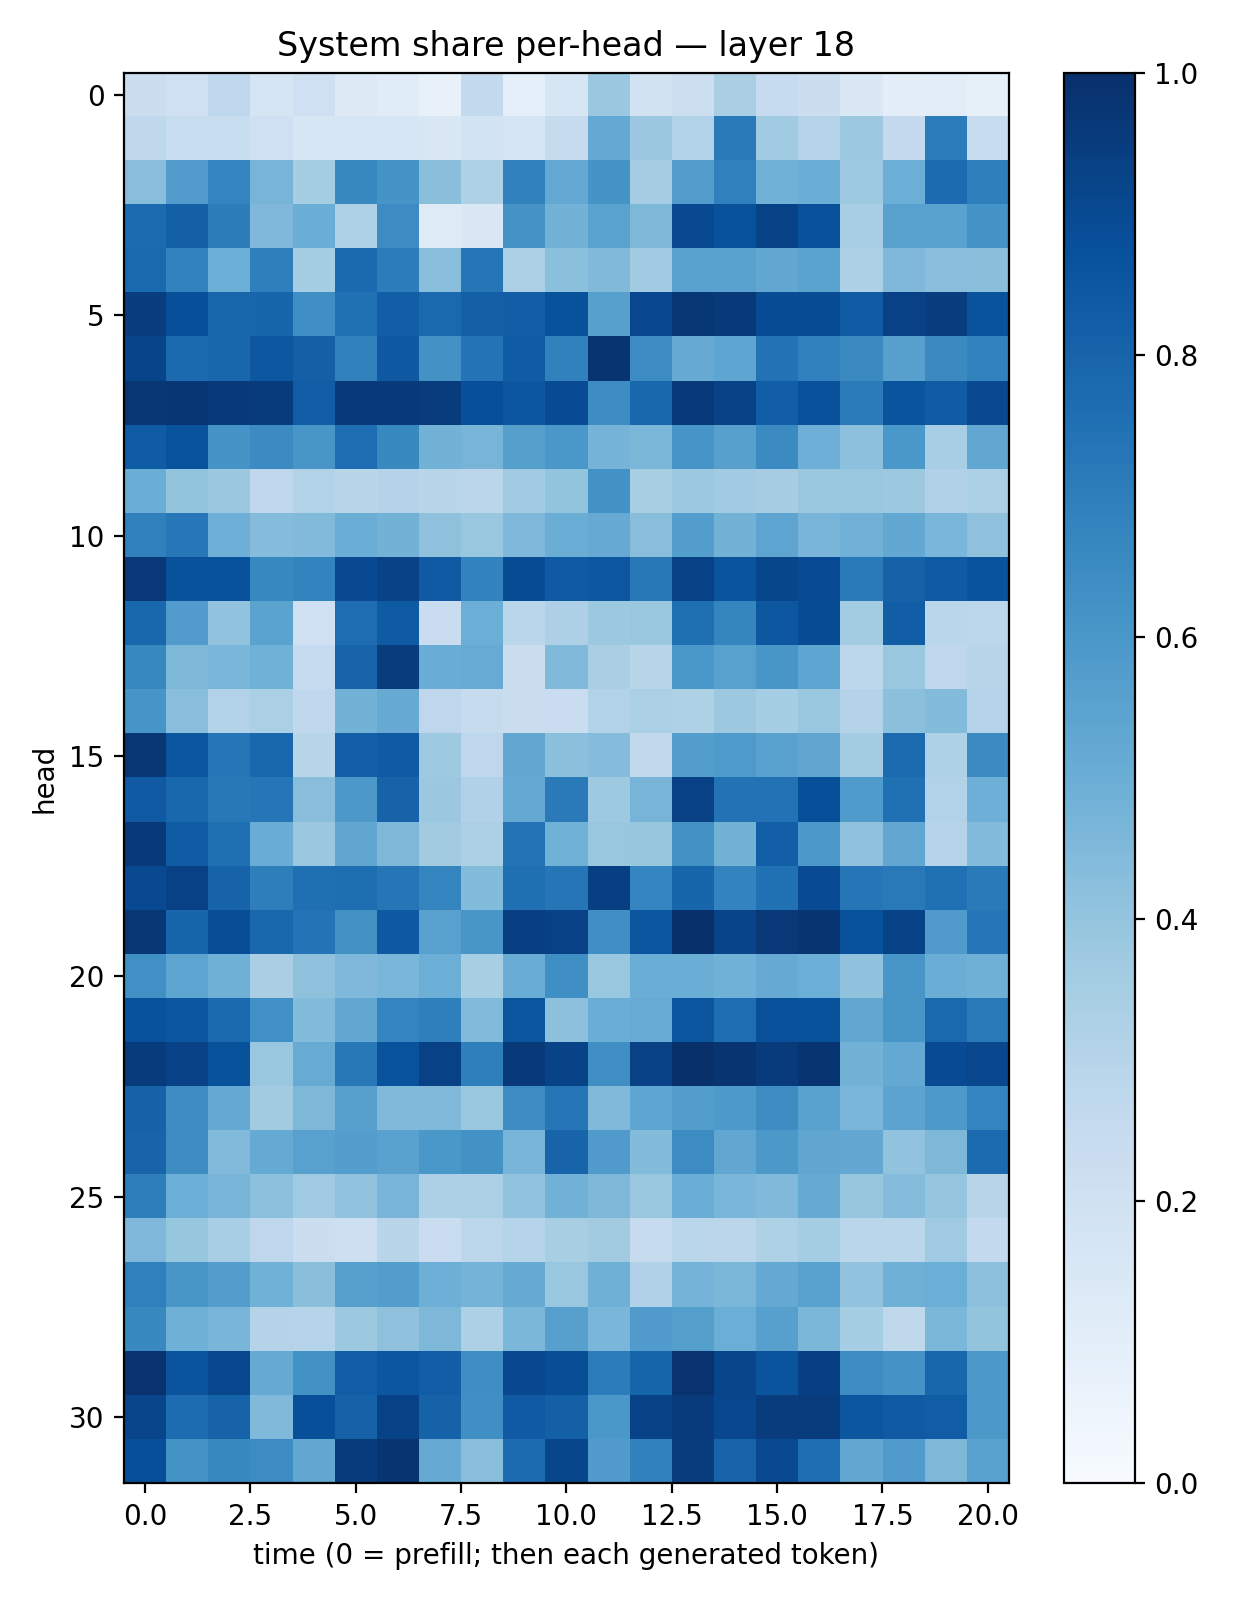

Values plotted in this chart, from the file beside it:
0.21900709, 0.21025059, 0.26757094, 0.16416013, 0.2081201, 0.13262096, 0.11611091, 0.074005686, 0.2610806, 0.08865458, 0.15867187, 0.38037774, 0.18939318, 0.21592258, 0.3373488, 0.2473261, 0.22312357, 0.14402126, 0.09555284, 0.10476113, 0.08560071
0.2727, 0.234, 0.2327, 0.2083, 0.1639, 0.1619, 0.1624, 0.1494, 0.1869, 0.1668, 0.2432, 0.521, 0.382, 0.3121, 0.712, 0.3639, 0.3026, 0.3772, 0.2532, 0.7059, 0.2388
0.4294, 0.577, 0.6726, 0.47, 0.3518, 0.6571, 0.6151, 0.4245, 0.3224, 0.6873, 0.52, 0.616, 0.3509, 0.5738, 0.6877, 0.4878, 0.5032, 0.3723, 0.498, 0.7696, 0.6916
0.7727, 0.8148, 0.6996, 0.4521, 0.5033, 0.3222, 0.6481, 0.1214, 0.1444, 0.6129, 0.4804, 0.5496, 0.4562, 0.8994, 0.8685, 0.9272, 0.8769, 0.3453, 0.5552, 0.5521, 0.6143
0.779, 0.6821, 0.4968, 0.6939, 0.3549, 0.7766, 0.7066, 0.427, 0.7269, 0.3327, 0.42, 0.447, 0.3664, 0.5535, 0.5534, 0.53, 0.5492, 0.3244, 0.4522, 0.4283, 0.4226
0.9435, 0.8824, 0.7904, 0.7933, 0.636, 0.7522, 0.8212, 0.7788, 0.8151, 0.8216, 0.8703, 0.5598, 0.908, 0.9724, 0.9632, 0.8887, 0.8904, 0.8318, 0.9298, 0.9415, 0.8645
0.9201, 0.7765, 0.7903, 0.8512, 0.8161, 0.6842, 0.8403, 0.6232, 0.7393, 0.8306, 0.6868, 0.979, 0.6473, 0.5155, 0.5381, 0.7432, 0.6883, 0.6549, 0.5597, 0.654, 0.6828
0.9711, 0.9741, 0.9589, 0.9563, 0.8268, 0.9591, 0.9574, 0.9496, 0.8813, 0.8535, 0.8913, 0.6424, 0.7856, 0.959, 0.9264, 0.821, 0.8771, 0.7078, 0.8617, 0.8286, 0.9008
0.8288, 0.867, 0.61, 0.6512, 0.6028, 0.7655, 0.6592, 0.479, 0.4705, 0.5645, 0.6012, 0.4739, 0.4596, 0.608, 0.5592, 0.6508, 0.4955, 0.417, 0.6003, 0.3442, 0.5286
0.5, 0.4015, 0.3799, 0.2768, 0.3132, 0.2895, 0.3061, 0.2902, 0.2822, 0.3667, 0.4004, 0.6228, 0.3406, 0.3772, 0.3653, 0.3484, 0.383, 0.384, 0.3772, 0.3184, 0.331
0.6891, 0.7232, 0.4944, 0.4341, 0.4431, 0.5037, 0.4791, 0.4119, 0.3897, 0.451, 0.5033, 0.5148, 0.4286, 0.5696, 0.4786, 0.54, 0.4673, 0.4806, 0.5249, 0.4623, 0.4139
0.9684, 0.8708, 0.8692, 0.666, 0.6787, 0.899, 0.9226, 0.8369, 0.6805, 0.8881, 0.8365, 0.8515, 0.7212, 0.9321, 0.8605, 0.9138, 0.8945, 0.7116, 0.8047, 0.8348, 0.8641
0.7888, 0.5744, 0.4038, 0.549, 0.2079, 0.7618, 0.8352, 0.2279, 0.4977, 0.2876, 0.3269, 0.3752, 0.3867, 0.7571, 0.6697, 0.8493, 0.8892, 0.3567, 0.8216, 0.288, 0.2781
0.6666, 0.4565, 0.4613, 0.4854, 0.2467, 0.8003, 0.9464, 0.5061, 0.5106, 0.2246, 0.4471, 0.3379, 0.2904, 0.5996, 0.5565, 0.6019, 0.5368, 0.2774, 0.3901, 0.2761, 0.2913
0.6089, 0.4291, 0.309, 0.3347, 0.2685, 0.4774, 0.512, 0.2741, 0.2442, 0.2246, 0.227, 0.315, 0.3334, 0.3231, 0.375, 0.3549, 0.3851, 0.3058, 0.4191, 0.4409, 0.2984
0.9699, 0.8564, 0.7297, 0.787, 0.2915, 0.8194, 0.8337, 0.3724, 0.2759, 0.5242, 0.421, 0.4336, 0.2637, 0.5674, 0.5898, 0.5529, 0.5313, 0.356, 0.7727, 0.3224, 0.651
0.8393, 0.7866, 0.7226, 0.7308, 0.4289, 0.5941, 0.8009, 0.3791, 0.3186, 0.5196, 0.7125, 0.3723, 0.4721, 0.9297, 0.7437, 0.7452, 0.8813, 0.5848, 0.7539, 0.3089, 0.4938
0.957, 0.8299, 0.7567, 0.5068, 0.3827, 0.5335, 0.4553, 0.3614, 0.3344, 0.7412, 0.4846, 0.3832, 0.3912, 0.6249, 0.4801, 0.8199, 0.5945, 0.4132, 0.5295, 0.2989, 0.44
0.901, 0.9328, 0.8027, 0.6986, 0.7562, 0.7582, 0.7271, 0.6721, 0.4414, 0.7575, 0.7279, 0.9378, 0.6736, 0.7933, 0.6774, 0.7473, 0.8936, 0.7321, 0.7156, 0.7527, 0.7127
0.9703, 0.7951, 0.886, 0.788, 0.7408, 0.6235, 0.8409, 0.5562, 0.6043, 0.939, 0.9335, 0.6359, 0.8565, 0.9935, 0.9197, 0.9678, 0.9819, 0.8749, 0.9232, 0.5794, 0.7297
0.631, 0.5426, 0.4905, 0.3388, 0.4132, 0.4509, 0.4622, 0.4988, 0.3406, 0.505, 0.6337, 0.3904, 0.5031, 0.5002, 0.4861, 0.5134, 0.4978, 0.4091, 0.6029, 0.5025, 0.4919
0.8711, 0.8528, 0.785, 0.631, 0.4383, 0.5267, 0.6753, 0.6923, 0.4437, 0.8591, 0.4176, 0.5004, 0.5089, 0.8538, 0.7636, 0.877, 0.8702, 0.5304, 0.6048, 0.7833, 0.7155
0.9541, 0.9332, 0.8691, 0.3829, 0.5107, 0.7195, 0.8647, 0.9302, 0.693, 0.9632, 0.9251, 0.6364, 0.9323, 0.9963, 0.9769, 0.9534, 0.9798, 0.4772, 0.5219, 0.8928, 0.9078
0.8085, 0.6439, 0.5214, 0.3621, 0.4542, 0.5594, 0.4472, 0.4455, 0.3863, 0.6466, 0.7289, 0.4487, 0.5356, 0.5721, 0.5917, 0.6433, 0.5529, 0.4609, 0.5455, 0.5906, 0.675
0.7982, 0.6444, 0.4417, 0.5182, 0.5564, 0.5673, 0.5528, 0.6005, 0.6245, 0.4659, 0.7982, 0.582, 0.4388, 0.648, 0.53, 0.5961, 0.532, 0.5267, 0.4055, 0.4533, 0.7721
0.698, 0.4997, 0.4721, 0.4143, 0.3674, 0.4038, 0.4687, 0.3291, 0.3344, 0.4041, 0.484, 0.4566, 0.3874, 0.5017, 0.4636, 0.4457, 0.5178, 0.3914, 0.4362, 0.3974, 0.2908
0.4517, 0.3934, 0.3453, 0.2736, 0.2204, 0.2133, 0.2896, 0.2303, 0.2777, 0.2971, 0.3429, 0.3599, 0.2441, 0.2877, 0.2821, 0.3222, 0.3543, 0.287, 0.2883, 0.3699, 0.2547
0.6885, 0.6041, 0.5697, 0.4878, 0.4234, 0.5607, 0.5728, 0.4935, 0.4736, 0.514, 0.3886, 0.4884, 0.3198, 0.4756, 0.4572, 0.5208, 0.5539, 0.4057, 0.4884, 0.497, 0.4174
0.6574, 0.4914, 0.4659, 0.3055, 0.3044, 0.3767, 0.4106, 0.4554, 0.3313, 0.4588, 0.5609, 0.4623, 0.58, 0.5628, 0.4988, 0.5603, 0.4579, 0.352, 0.2714, 0.458, 0.4008
0.9845, 0.8626, 0.9092, 0.5122, 0.6213, 0.8259, 0.8537, 0.8229, 0.6381, 0.903, 0.8861, 0.7032, 0.7947, 0.9864, 0.9167, 0.8601, 0.9389, 0.6467, 0.6185, 0.7929, 0.5969
0.9154, 0.7686, 0.8035, 0.4461, 0.8815, 0.8079, 0.9282, 0.8078, 0.6357, 0.837, 0.8143, 0.5988, 0.9241, 0.9568, 0.9067, 0.9524, 0.953, 0.8532, 0.8385, 0.825, 0.5957
0.8794, 0.6197, 0.6626, 0.6448, 0.5292, 0.9537, 0.9799, 0.5118, 0.4266, 0.7731, 0.911, 0.582, 0.684, 0.9485, 0.7991, 0.8985, 0.7628, 0.5266, 0.5788, 0.4567, 0.5581
